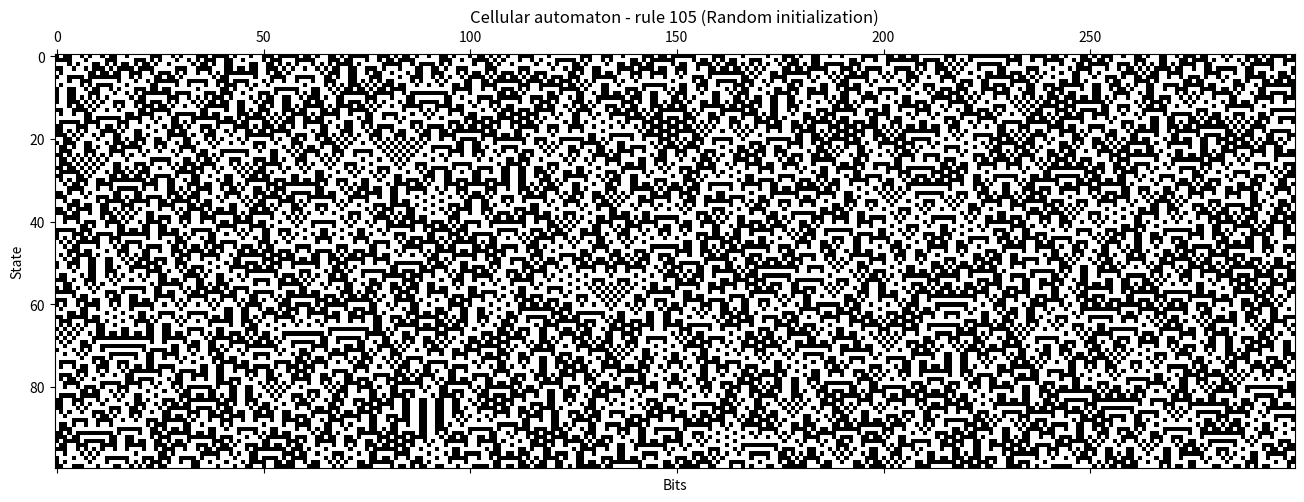
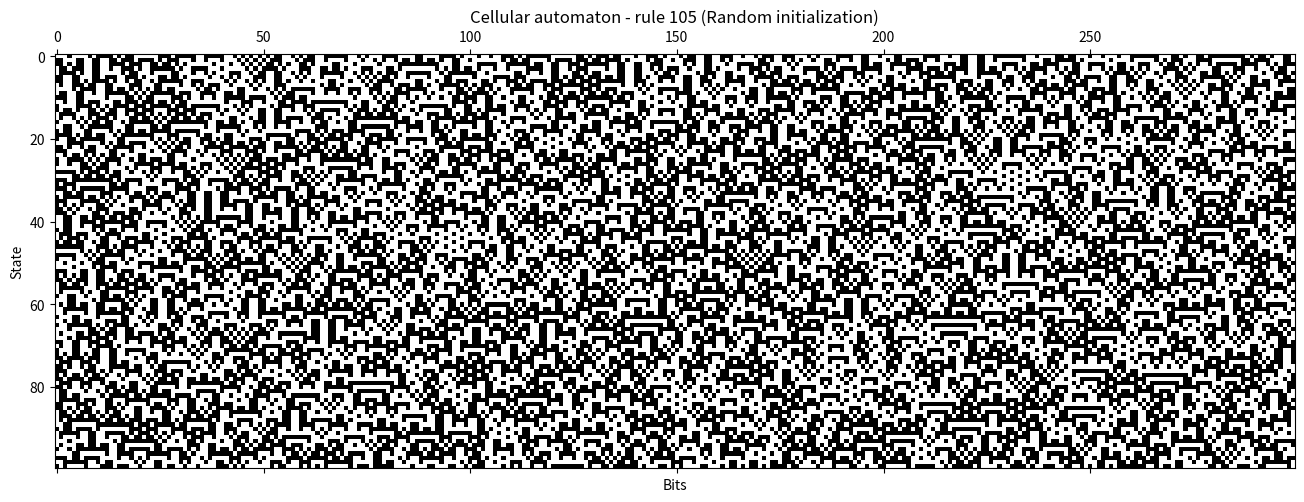
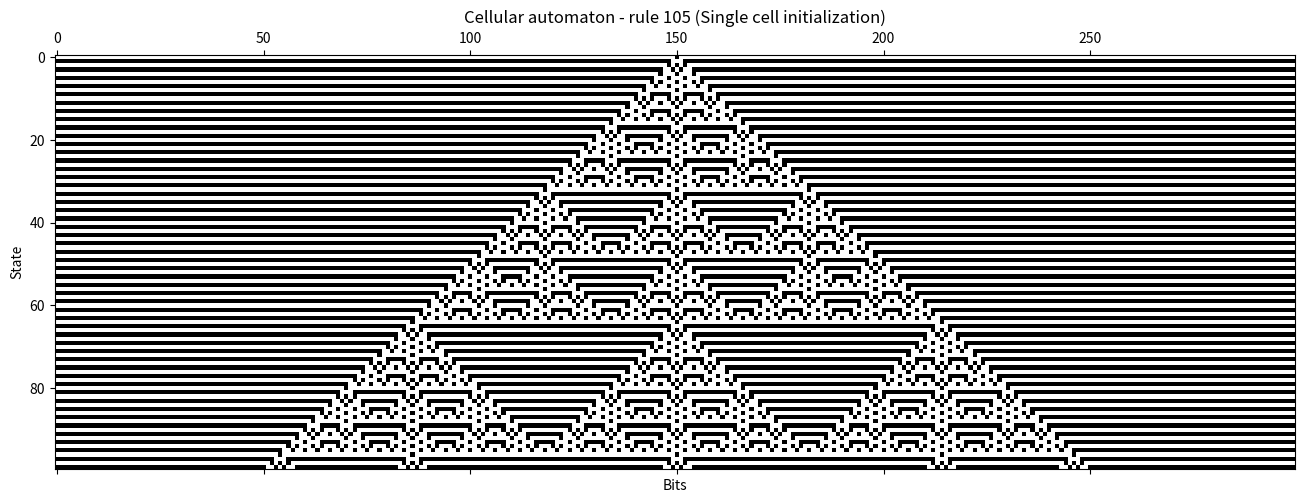
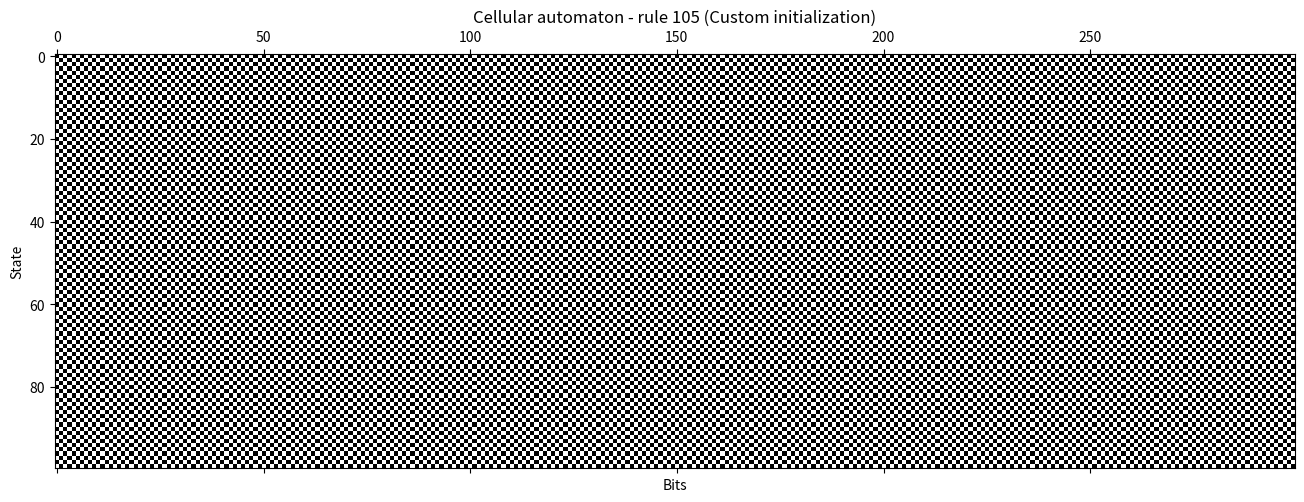
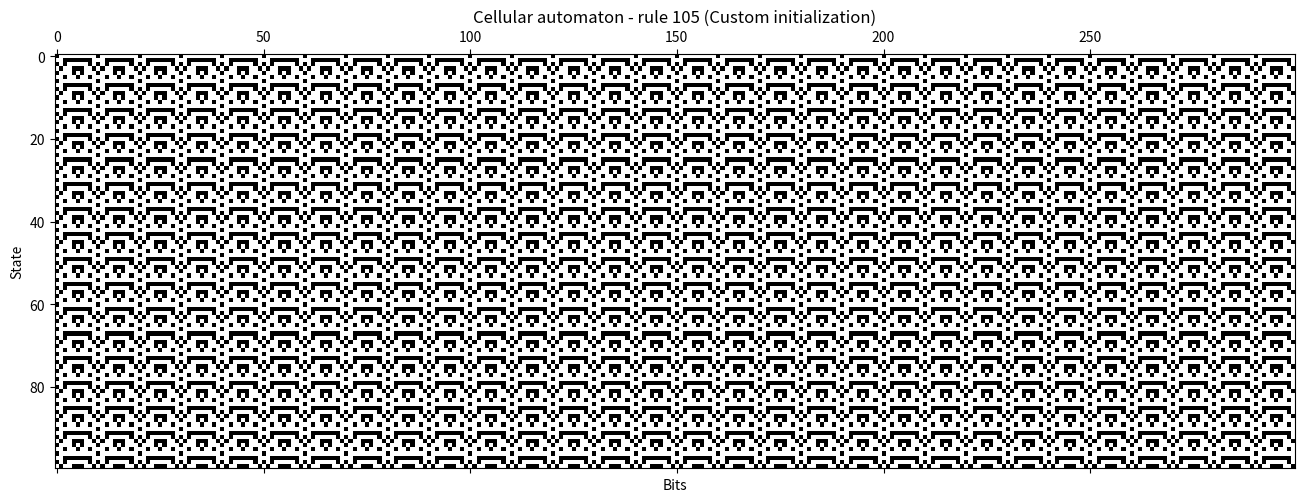

Write the Python code that produced these figures, in order.
import numpy as np
import matplotlib.pyplot as plt


def rule_output(bits):
    """Przyjmuje wartości komórek i jej sąsiadów, zwraca nowy stan komórki"""

    left, center, right = bits
    output = 7 - (4 * left + 2 * center + right)

    return output


def wolfram(init_state, rule_decimal, n):
    """Wyznacza n stanów automatu Wolframa dla zasady rule_decimal, zaczynając od stanu init_state"""

    rule = np.binary_repr(rule_decimal, 8)
    rule = np.array([int(i) for i in rule])

    automaton = np.zeros((n, len(init_state)), dtype=np.int8)
    automaton[0, :] = init_state

    for i in range(1, n):
        prev_state = automaton[i - 1, :]
        bit_groups = np.stack([np.roll(prev_state, 1), prev_state, np.roll(prev_state, -1)])

        automaton[i, :] = rule[np.apply_along_axis(rule_output, 0, bit_groups)]

    return automaton


def draw_cells(rule, state_len, n_states, initial=None, single=False):
    """Wyświetla wizualizację automatu dla reguły rule, domyślnie dla inicjalizacji losowej"""

    if initial is None:
        if single:
            initial = np.zeros(state_len, dtype=np.int8)
            initial[int(np.round(state_len / 2))] = 1
            title_add = 'Single cell initialization'
        else:
            initial = np.random.randint(0, 2, 300)
            title_add = 'Random initialization'
    else:
        title_add = 'Custom initialization'

    cells = wolfram(initial, rule, n_states)

    plt.rcParams['image.cmap'] = 'binary'
    fig, ax = plt.subplots(figsize=(16, 6))
    ax.set_title(f'Cellular automaton - rule {rule} ({title_add})')
    ax.set_xlabel('Bits')
    ax.set_ylabel('State')
    ax.matshow(cells)
    plt.show()


draw_cells(105, 300, 100)
draw_cells(105, 300, 100)
draw_cells(105, 300, 100, single=True)

init_custom1 = np.zeros(300)
init_custom2 = np.zeros(300)

for i in range(len(init_custom1)):
    if i % 2 == 0:
        init_custom1[i] = 1
    if i % 10 == 0:
        init_custom2[i] = 1

draw_cells(105, 300, 100, init_custom1)
draw_cells(105, 300, 100, init_custom2)
